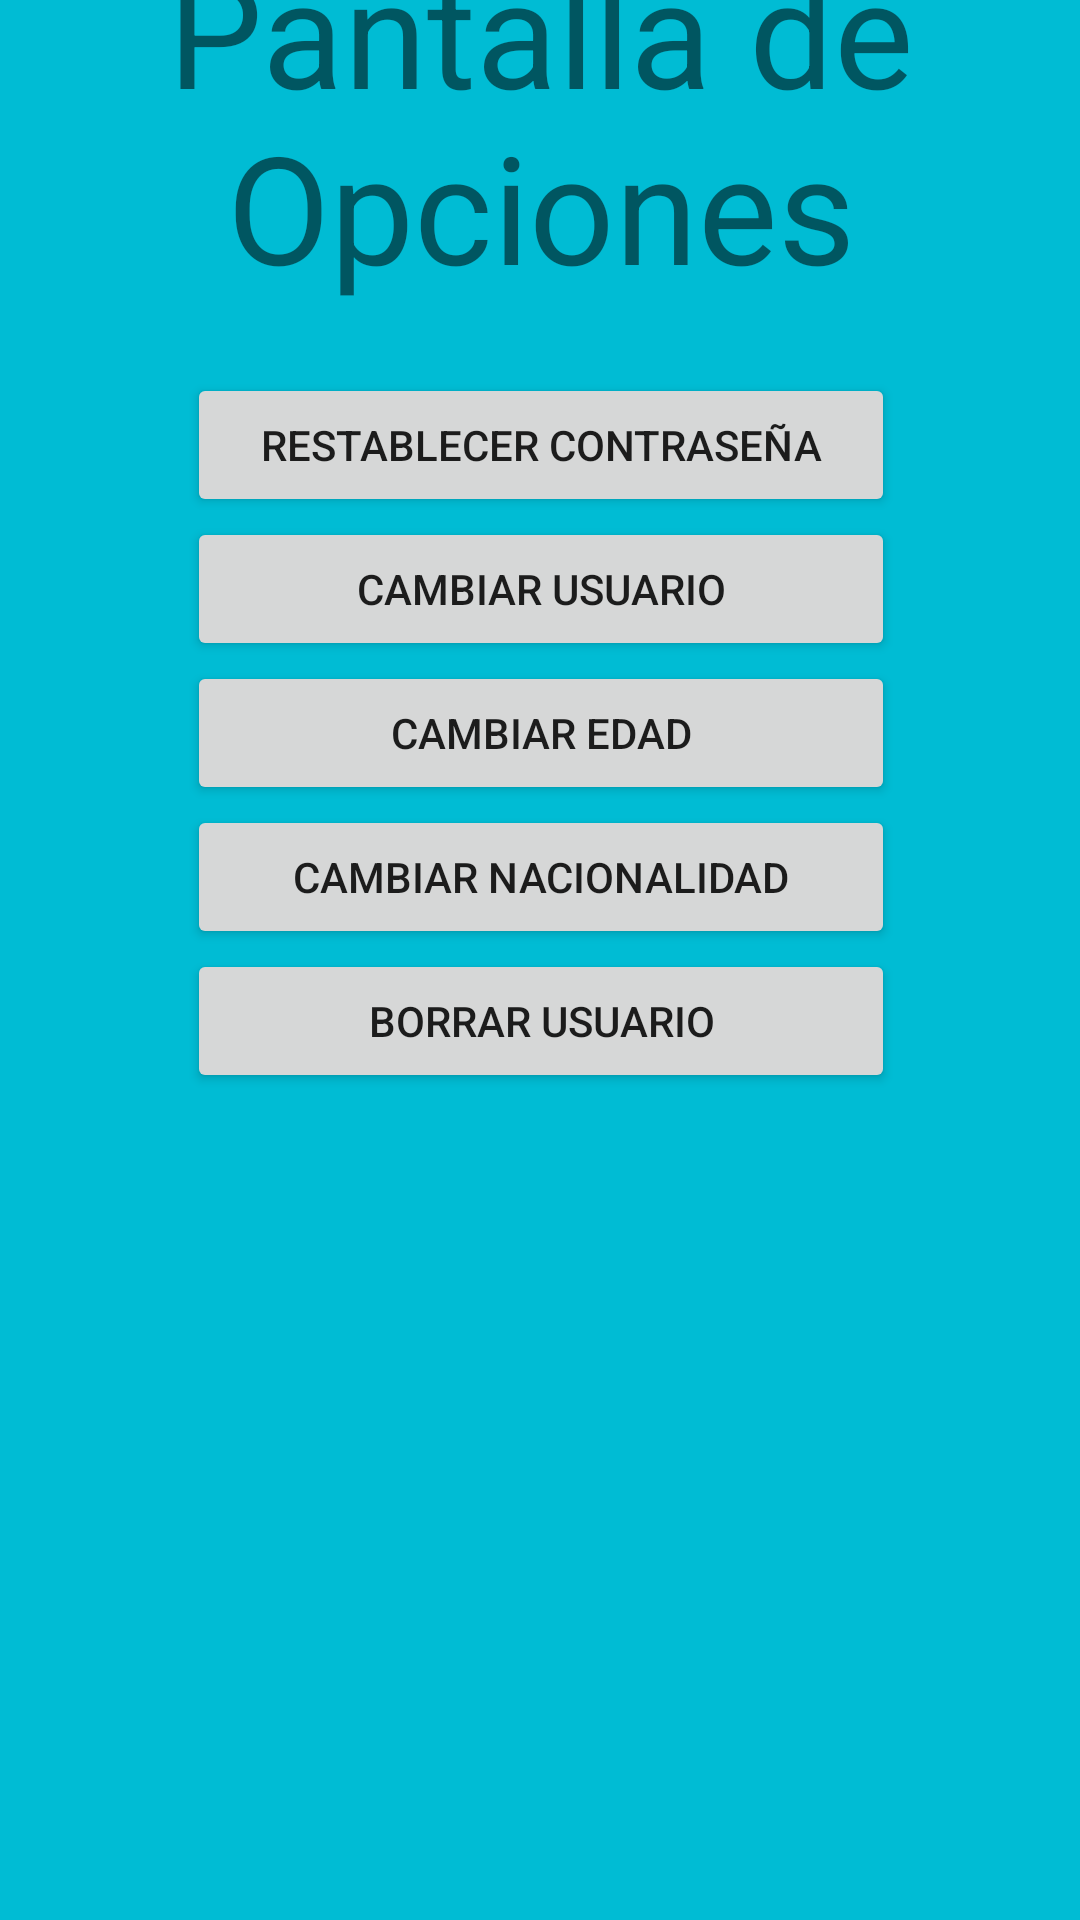

The Android layout XML behind this screen, and the referenced resources:
<!-- AndroidManifest.xml: application theme Theme.Login_Firebase_Miguel -->
<!-- res/layout/activity_options.xml -->
<?xml version="1.0" encoding="utf-8"?>
<androidx.constraintlayout.widget.ConstraintLayout xmlns:android="http://schemas.android.com/apk/res/android"
    xmlns:app="http://schemas.android.com/apk/res-auto"
    xmlns:tools="http://schemas.android.com/tools"
    android:layout_width="match_parent"
    android:layout_height="match_parent"
    android:background="#00BCD4"
    tools:context=".optionsActivity">

    <LinearLayout
        android:layout_width="412dp"
        android:layout_height="732dp"
        android:gravity="center_horizontal"
        android:orientation="vertical"
        app:layout_constraintBottom_toBottomOf="parent"
        app:layout_constraintEnd_toEndOf="parent"
        app:layout_constraintStart_toStartOf="parent"
        app:layout_constraintTop_toTopOf="parent">

        <LinearLayout
            android:layout_width="match_parent"
            android:layout_height="170dp"
            android:gravity="center"
            android:orientation="vertical">

            <TextView
                android:id="@+id/tvEmail"
                android:layout_width="match_parent"
                android:layout_height="wrap_content"
                android:text="Pantalla de Opciones"
                android:textAlignment="center"
                android:textSize="50dp" />
        </LinearLayout>

        <LinearLayout
            android:layout_width="match_parent"
            android:layout_height="match_parent"
            android:gravity="center_horizontal"
            android:orientation="vertical">

            <Button
                android:id="@+id/btnRestablecer"
                android:layout_width="236dp"
                android:layout_height="wrap_content"
                android:text="Restablecer Contraseña" />

            <Button
                android:id="@+id/btnUsuario"
                android:layout_width="236dp"
                android:layout_height="wrap_content"
                android:text="Cambiar Usuario" />

            <Button
                android:id="@+id/btnEdad"
                android:layout_width="236dp"
                android:layout_height="wrap_content"
                android:text="Cambiar Edad" />

            <Button
                android:id="@+id/btnNacionalidad"
                android:layout_width="236dp"
                android:layout_height="wrap_content"
                android:text="Cambiar Nacionalidad" />

            <Button
                android:id="@+id/btnBorrar"
                android:layout_width="236dp"
                android:layout_height="wrap_content"
                android:text="Borrar Usuario" />
        </LinearLayout>


    </LinearLayout>
</androidx.constraintlayout.widget.ConstraintLayout>
<!-- resources referenced by this layout -->
<resources>
  <style name="Theme.Login_Firebase_Miguel" parent="Theme.MaterialComponents.DayNight.DarkActionBar">
          
          <item name="colorPrimary">@color/purple_500</item>
          <item name="colorPrimaryVariant">@color/purple_700</item>
          <item name="colorOnPrimary">@color/white</item>
          
          <item name="colorSecondary">@color/teal_200</item>
          <item name="colorSecondaryVariant">@color/teal_700</item>
          <item name="colorOnSecondary">@color/black</item>
          
          <item name="android:statusBarColor">?attr/colorPrimaryVariant</item>
          
      </style>
  <color name="purple_500">#FF6200EE</color>
  <color name="purple_700">#FF3700B3</color>
  <color name="white">#FFFFFFFF</color>
  <color name="teal_200">#FF03DAC5</color>
  <color name="teal_700">#FF018786</color>
  <color name="black">#FF000000</color>
</resources>
